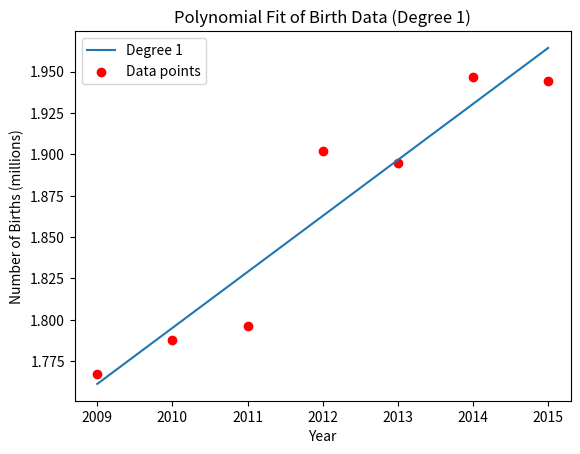
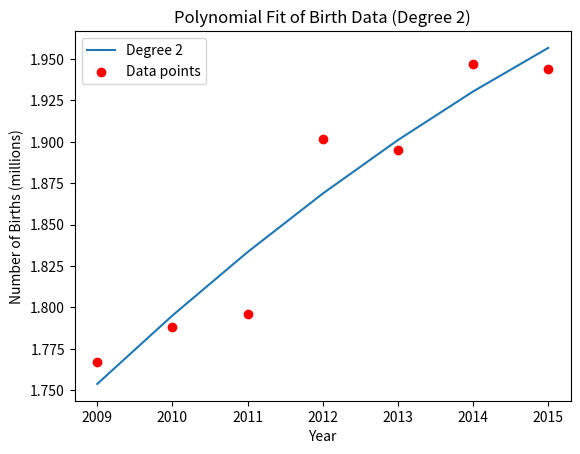
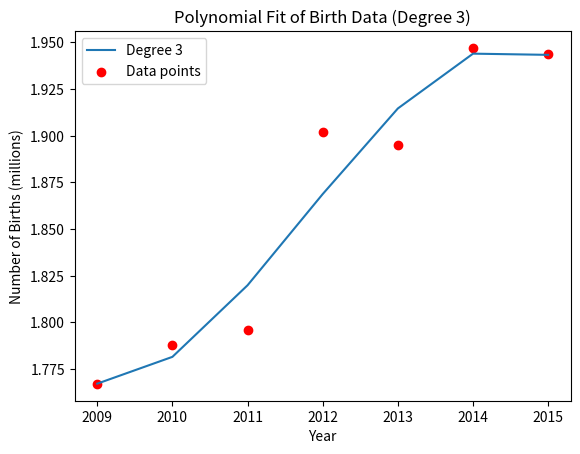
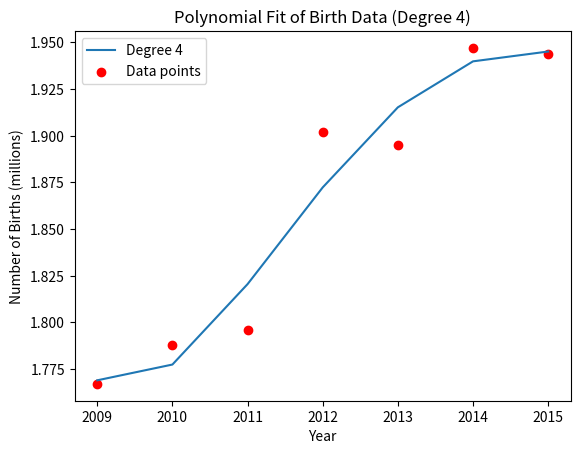

Python code for these plots, in order:
import numpy as np
from matplotlib import pyplot as plt
from scipy.optimize import minimize

# Данные
data = {'Year': [2009, 2010, 2011, 2012, 2013, 2014, 2015], 'Births': [1.767, 1.788, 1.796, 1.902, 1.895, 1.947, 1.944]}
years = data['Year']
births = data['Births']

# Функция для нахождения параметров полинома методом максимального правдоподобия
def mle(x, y):
    def f(beta):
        a0, a1, a2 = beta
        return lambda t: a2*t**2 + a1*t + a0
    
    def jacobian(beta):
        a0, a1, a2 = beta
        return lambda t: [2*a2*t + a1, t + 1, 1]
    
    def loss(beta):
        diff = list(map(lambda i: f(beta)(x[i]) - y[i], range(len(x))))
        return sum(diff)**2
    
    def func(beta):
        return loss(beta)
    
    def gradient(beta):
        g = np.zeros_like(beta)
        for i in range(len(beta)):
            new_beta = beta.copy()
            new_beta[i] += 1e-6
            g[i] = (func(new_beta) - func(beta)) / 1e-6
        return g
    
    res = minimize(func, x0=[0, 0, 0], method='BFGS', jac=gradient)
    return res.x

# Подбор степени полинома и построение графиков различных вариантов
degrees = range(1, 5)
for degree in degrees:
    coefs = np.polyfit(years, births, deg=degree)
    poly = np.poly1d(coefs)
    plt.figure()
    plt.plot(years, poly(years), label=f'Degree {degree}')
    plt.scatter(years, births, color='red', marker='o', label='Data points')
    plt.legend()
    plt.title(f'Polynomial Fit of Birth Data (Degree {degree})')
    plt.xlabel('Year')
    plt.ylabel('Number of Births (millions)')
    plt.show()

# Нахождение параметров полинома второго порядка
coefs = mle(years, births)
poly = np.poly1d(coefs)
x_range = np.linspace(min(years), max(years), num=100)

# Прогнозирование следующего года и оценка ошибки
forecasted_value = poly(max(years)+1)
if forecasted_value == 0:
    print("Forecasted value for next year: 0.0")
    print("Error estimate: cannot be calculated.")
else:
    error = abs(forecasted_value - births[-1]) / forecasted_value * 100
    print("Forecasted value for next year:", forecasted_value)
    print("Error estimate:", error, "%")

# Оценка достоверности модели
def adj_r_squared(r_squared, n, k):
    return 1 - ((1 - r_squared) * (n - 1)) / (n - k - 1)

def r_squared(y, yhat):
    ss_tot = sum((y - np.mean(y)) ** 2)
    ss_res = sum((y - yhat) ** 2)
    return 1 - (ss_res / ss_tot)

# Полиномы первой и второй степени
polynomial_first_order = np.poly1d([np.polyfit(years, births, 1)[0]])
polynomial_second_order = np.poly1d(coefs)

# Вычисление значений функций для каждого года
y_first_order = polynomial_first_order(years)
y_second_order = polynomial_second_order(years)

# Вычисление коэффициентов детерминации
r_squared_first_order = r_squared(births, y_first_order)
r_squared_second_order = r_squared(births, y_second_order)

# Вычисление скорректированных коэффициентов детерминации
adj_r_squared_first_order = adj_r_squared(r_squared_first_order, len(years), 1)
adj_r_squared_second_order = adj_r_squared(r_squared_second_order, len(years), 2)

# Выбор лучшей модели
if adj_r_squared_first_order > adj_r_squared_second_order:
    best_model = 'First order polynomial'
else:
    best_model = 'Second order polynomial'

print(f"The best model is {best_model}.")

# Пример оценки точности прогноза
predictions = np.poly1d(coefs)(years)
actual_values = births

# Вычисление MSE и R^2
mse = np.mean((actual_values - predictions) ** 2)
r2 = 1 - mse / np.var(actual_values)

# Печатаем результаты
print(f"MSE: {mse}")
print(f"R^2: {r2}")
